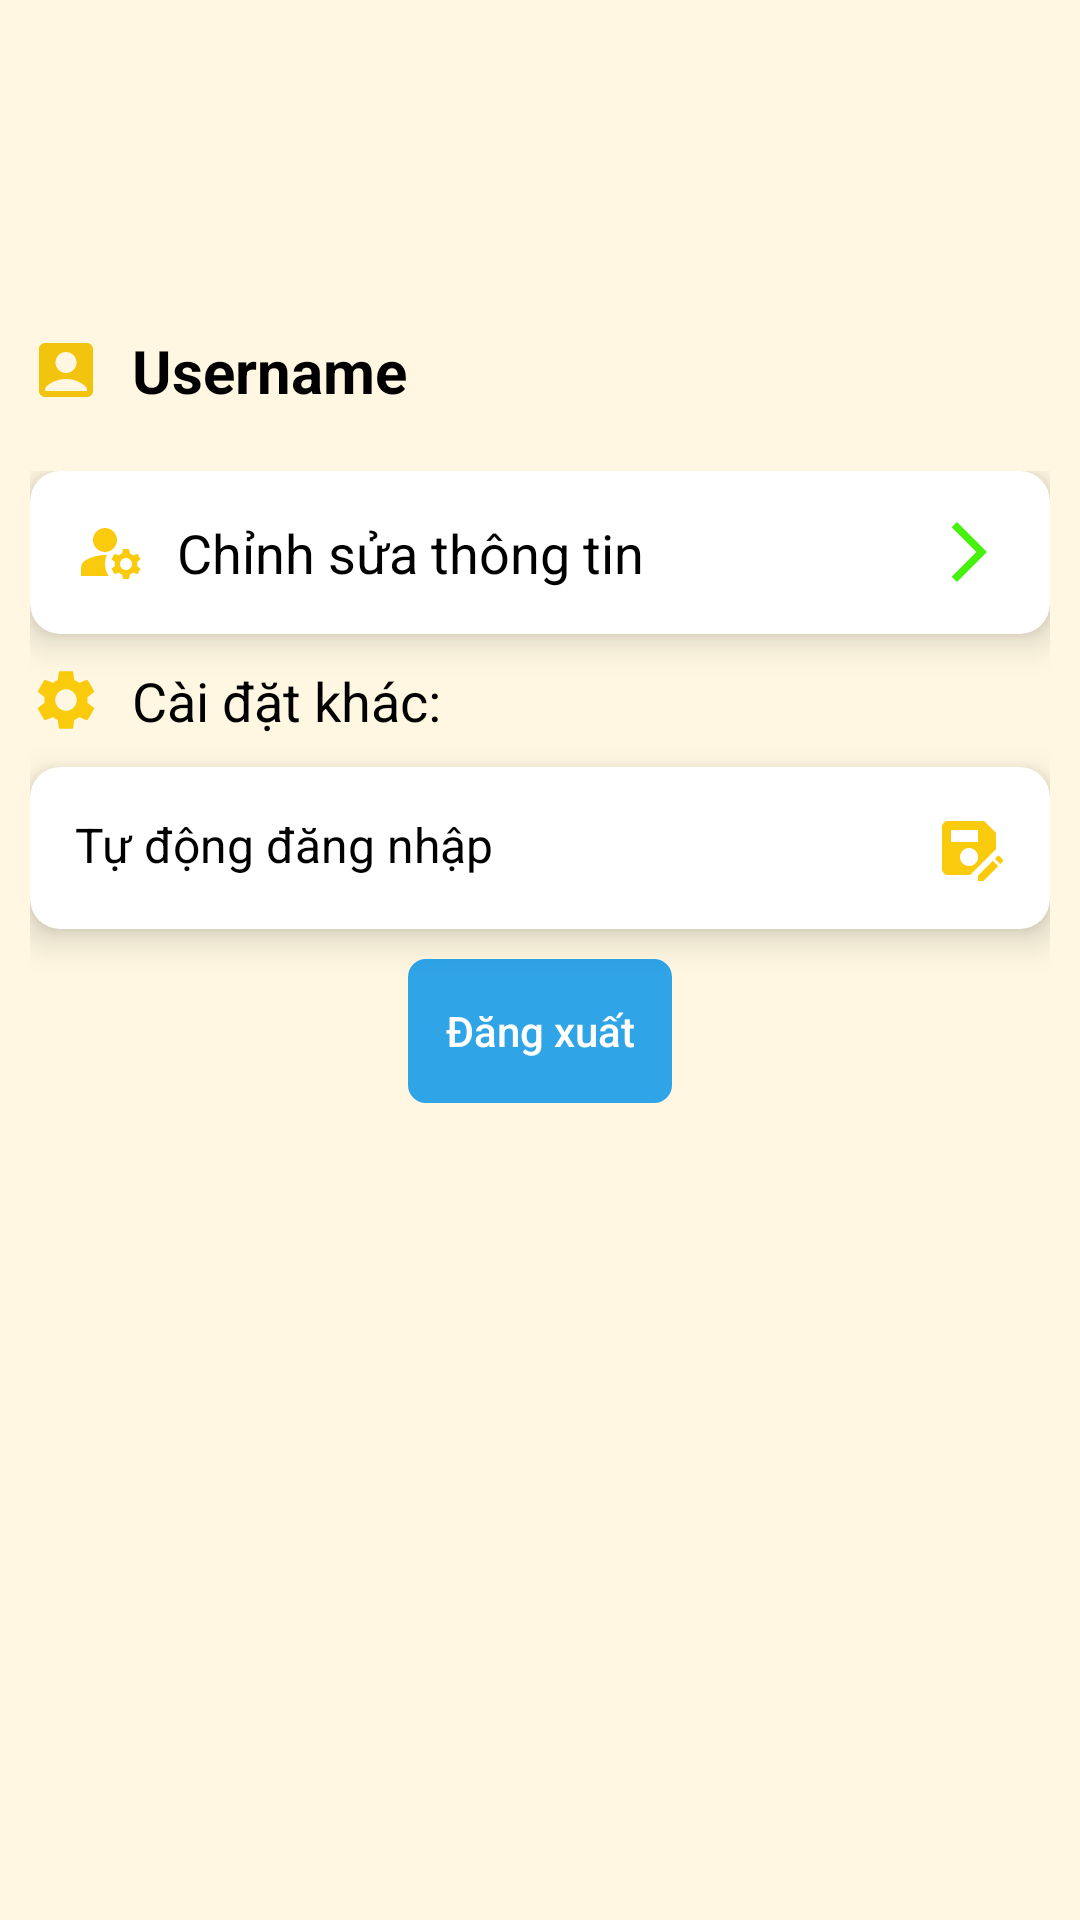

The Android layout XML behind this screen, and the referenced resources:
<!-- AndroidManifest.xml: fallback theme Theme.MaterialComponents.DayNight.NoActionBar -->
<!-- res/layout/fragment_account.xml -->
<?xml version="1.0" encoding="utf-8"?>
<androidx.constraintlayout.widget.ConstraintLayout xmlns:android="http://schemas.android.com/apk/res/android"
    xmlns:tools="http://schemas.android.com/tools"
    xmlns:app="http://schemas.android.com/apk/res-auto"
    android:layout_width="match_parent"
    android:layout_height="match_parent"
    android:background="@color/background_color"
    tools:context=".BottomNavFragment.SettingFragment">

    

    <FrameLayout
        android:id="@+id/fl_header"
        android:layout_width="match_parent"
        android:layout_height="100dp"
        app:layout_constraintTop_toTopOf="parent"
        app:layout_constraintRight_toRightOf="parent"
        app:layout_constraintLeft_toLeftOf="parent"/>

    <LinearLayout
        android:id="@+id/llTitle"
        android:layout_width="wrap_content"
        android:layout_height="wrap_content"
        app:layout_constraintTop_toBottomOf="@id/fl_header"
        app:layout_constraintLeft_toLeftOf="parent">

        <TextView
            android:id="@+id/tv_userName"
            android:layout_width="match_parent"
            android:layout_height="wrap_content"
            android:text=" Username"
            android:padding="10dp"
            android:textSize="20sp"
            android:textStyle="bold"
            android:textColor="@color/black"
            android:drawableStart="@drawable/baseline_account_box_24"
            android:drawablePadding="5dp"/>

    </LinearLayout>

    <LinearLayout
        android:layout_width="match_parent"
        android:layout_height="wrap_content"
        android:layout_margin="10dp"
        android:background="@color/background_color"
        android:orientation="vertical"
        app:layout_constraintTop_toBottomOf="@id/llTitle">

        <androidx.cardview.widget.CardView
            android:layout_width="match_parent"
            android:layout_height="wrap_content"
            android:layout_marginBottom="10dp"
            app:cardElevation="7dp"
            app:cardCornerRadius="10dp"
            android:background="@color/white">

        <TextView
            android:id="@+id/btn_accDetail"
            android:layout_width="match_parent"
            android:layout_height="wrap_content"
            android:padding="15dp"
            android:drawableStart="@drawable/baseline_manage_accounts_24"
            android:drawableEnd="@drawable/baseline_arrow_forward_ios_24"
            android:drawablePadding="10dp"
            android:text="Chỉnh sửa thông tin"
            android:textColor="@color/black"
            android:textSize="18sp" />
        </androidx.cardview.widget.CardView>


        <TextView
            android:layout_width="match_parent"
            android:layout_height="wrap_content"
            android:textSize="18sp"
            android:drawableStart="@drawable/baseline_settings_24"
            android:drawablePadding="10dp"
            android:text="Cài đặt khác: "
            android:textColor="@color/black"
            android:layout_marginBottom="10dp"/>
        <androidx.cardview.widget.CardView
            android:layout_width="match_parent"
            android:layout_height="wrap_content"
            app:cardElevation="7dp"
            app:cardCornerRadius="10dp">
            <TextView
                android:id="@+id/tv_saveLogin"
                android:layout_width="match_parent"
                android:layout_height="wrap_content"
                android:padding="15dp"
                android:drawableEnd="@drawable/baseline_save_as_24"
                android:drawablePadding="10dp"
                android:text="Tự động đăng nhập"
                android:textColor="@color/black"
                android:textSize="16sp" />
        </androidx.cardview.widget.CardView>

        <Button
            android:id="@+id/btn_logOut"
            android:layout_gravity="center_horizontal"
            android:layout_width="wrap_content"
            android:layout_height="wrap_content"
            android:layout_marginTop="10dp"
            android:background="@drawable/button_bg"
            android:backgroundTint="@color/blue"
            android:text="Đăng xuất"
            android:textAllCaps="false"
            android:textColor="@color/white" />

    </LinearLayout>


</androidx.constraintlayout.widget.ConstraintLayout>
<!-- resources referenced by this layout -->
<resources>
  <color name="background_color">#FFF7E1</color>
  <color name="black">#FF000000</color>
  <color name="blue">#2fa4e7</color>
  <color name="white">#FFFFFFFF</color>
  <!-- drawable baseline_account_box_24 (drawable) -->
  <vector android:height="24dp" android:tint="#F2C40D"
      android:viewportHeight="24" android:viewportWidth="24"
      android:width="24dp" xmlns:android="http://schemas.android.com/apk/res/android">
      <path android:fillColor="@android:color/white" android:pathData="M19,3H5C3.9,3 3,3.9 3,5v14c0,1.1 0.9,2 2,2h14c1.1,0 2,-0.9 2,-2V5C21,3.9 20.1,3 19,3zM12,6c1.93,0 3.5,1.57 3.5,3.5c0,1.93 -1.57,3.5 -3.5,3.5s-3.5,-1.57 -3.5,-3.5C8.5,7.57 10.07,6 12,6zM19,19H5v-0.23c0,-0.62 0.28,-1.2 0.76,-1.58C7.47,15.82 9.64,15 12,15s4.53,0.82 6.24,2.19c0.48,0.38 0.76,0.97 0.76,1.58V19z"/>
  </vector>
  <!-- drawable baseline_arrow_forward_ios_24 (drawable) -->
  <vector android:autoMirrored="true" android:height="24dp"
      android:tint="#46F20D" android:viewportHeight="24"
      android:viewportWidth="24" android:width="24dp" xmlns:android="http://schemas.android.com/apk/res/android">
      <path android:fillColor="@android:color/white" android:pathData="M6.23,20.23l1.77,1.77l10,-10l-10,-10l-1.77,1.77l8.23,8.23z"/>
  </vector>
  <!-- drawable baseline_manage_accounts_24 (drawable) -->
  <vector android:height="24dp" android:tint="#FACA0C"
      android:viewportHeight="24" android:viewportWidth="24"
      android:width="24dp" xmlns:android="http://schemas.android.com/apk/res/android">
      <path android:fillColor="@android:color/white" android:pathData="M10,8m-4,0a4,4 0,1 1,8 0a4,4 0,1 1,-8 0"/>
      <path android:fillColor="@android:color/white" android:pathData="M10.67,13.02C10.45,13.01 10.23,13 10,13c-2.42,0 -4.68,0.67 -6.61,1.82C2.51,15.34 2,16.32 2,17.35V20h9.26C10.47,18.87 10,17.49 10,16C10,14.93 10.25,13.93 10.67,13.02z"/>
      <path android:fillColor="@android:color/white" android:pathData="M20.75,16c0,-0.22 -0.03,-0.42 -0.06,-0.63l1.14,-1.01l-1,-1.73l-1.45,0.49c-0.32,-0.27 -0.68,-0.48 -1.08,-0.63L18,11h-2l-0.3,1.49c-0.4,0.15 -0.76,0.36 -1.08,0.63l-1.45,-0.49l-1,1.73l1.14,1.01c-0.03,0.21 -0.06,0.41 -0.06,0.63s0.03,0.42 0.06,0.63l-1.14,1.01l1,1.73l1.45,-0.49c0.32,0.27 0.68,0.48 1.08,0.63L16,21h2l0.3,-1.49c0.4,-0.15 0.76,-0.36 1.08,-0.63l1.45,0.49l1,-1.73l-1.14,-1.01C20.72,16.42 20.75,16.22 20.75,16zM17,18c-1.1,0 -2,-0.9 -2,-2s0.9,-2 2,-2s2,0.9 2,2S18.1,18 17,18z"/>
  </vector>
  <!-- drawable baseline_save_as_24 (drawable) -->
  <vector android:height="24dp" android:tint="#FACA0C"
      android:viewportHeight="24" android:viewportWidth="24"
      android:width="24dp" xmlns:android="http://schemas.android.com/apk/res/android">
      <path android:fillColor="@android:color/white" android:pathData="M21,12.4V7l-4,-4H5C3.89,3 3,3.9 3,5v14c0,1.1 0.89,2 2,2h7.4L21,12.4zM15,15c0,1.66 -1.34,3 -3,3s-3,-1.34 -3,-3s1.34,-3 3,-3S15,13.34 15,15zM6,6h9v4H6V6zM19.99,16.25l1.77,1.77L16.77,23H15v-1.77L19.99,16.25zM23.25,16.51l-0.85,0.85l-1.77,-1.77l0.85,-0.85c0.2,-0.2 0.51,-0.2 0.71,0l1.06,1.06C23.45,16 23.45,16.32 23.25,16.51z"/>
  </vector>
  <!-- drawable button_bg (drawable) -->
  <?xml version="1.0" encoding="utf-8"?>
  <shape xmlns:android="http://schemas.android.com/apk/res/android"
      android:shape="rectangle">
      <corners android:radius="5dp"/>
      <stroke
          android:width="2dp"
          android:color="@color/white"/>
  
  </shape>
</resources>
